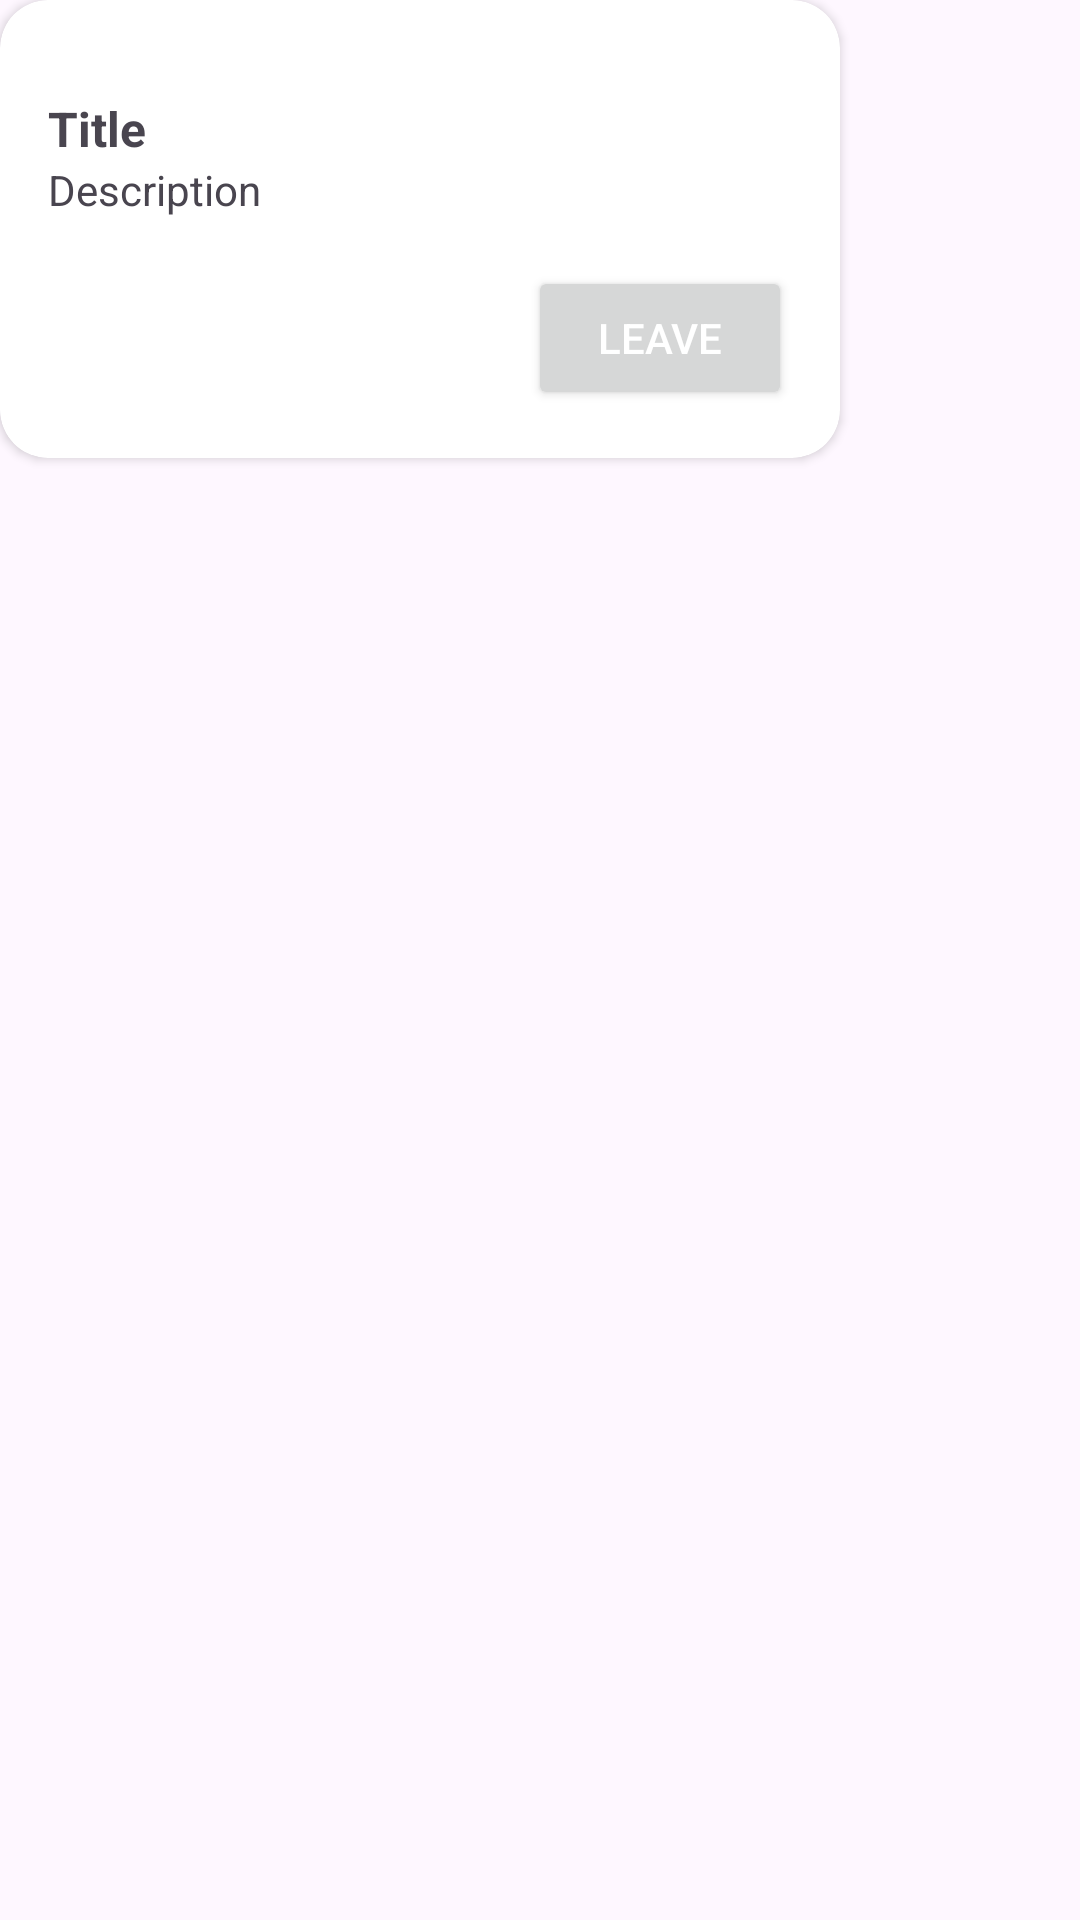

Write the Android layout XML for this screen, with the resource values it uses.
<!-- AndroidManifest.xml: application theme Theme.ImageMachine -->
<!-- res/layout/dialog_action.xml -->
<?xml version="1.0" encoding="utf-8"?>
<FrameLayout xmlns:android="http://schemas.android.com/apk/res/android"
    android:layout_width="match_parent"
    android:layout_height="match_parent"
    xmlns:app="http://schemas.android.com/apk/res-auto">

    <androidx.cardview.widget.CardView
        android:layout_width="280dp"
        android:layout_height="wrap_content"
        android:padding="16dp"
        android:background="@color/white"
        app:cardCornerRadius="16dp">

        <androidx.constraintlayout.widget.ConstraintLayout
            android:layout_width="match_parent"
            android:layout_height="wrap_content">

            <ImageView
                android:id="@+id/iv_close"
                android:layout_width="wrap_content"
                android:layout_height="wrap_content"
                android:layout_margin="16dp"
                android:src="@drawable/baseline_close_24"
                app:layout_constraintTop_toTopOf="parent"
                app:layout_constraintEnd_toEndOf="parent"/>

            <TextView
                android:id="@+id/tv_title"
                android:layout_width="match_parent"
                android:layout_height="wrap_content"
                android:layout_margin="16dp"
                android:text="@string/title"
                android:textStyle="bold"
                android:textSize="16sp"
                app:layout_constraintTop_toBottomOf="@+id/iv_close"
                app:layout_constraintStart_toStartOf="parent"
                app:layout_constraintEnd_toEndOf="parent"/>

            <TextView
                android:id="@+id/tv_description"
                android:layout_width="match_parent"
                android:layout_height="wrap_content"
                android:layout_marginHorizontal="16dp"
                android:text="@string/description"
                android:textSize="14sp"
                app:layout_constraintTop_toBottomOf="@+id/tv_title"
                app:layout_constraintStart_toStartOf="parent"
                app:layout_constraintEnd_toEndOf="parent"/>

            <Button
                android:id="@+id/btn_yes"
                android:layout_width="wrap_content"
                android:layout_height="wrap_content"
                android:layout_margin="16dp"
                android:text="@string/leave"
                android:textColor="@color/white"
                app:layout_constraintTop_toBottomOf="@+id/tv_description"
                app:layout_constraintBottom_toBottomOf="parent"
                app:layout_constraintEnd_toEndOf="parent"/>

        </androidx.constraintlayout.widget.ConstraintLayout>

    </androidx.cardview.widget.CardView>

</FrameLayout>
<!-- resources referenced by this layout -->
<resources>
  <color name="white">#FFFFFFFF</color>
  <string name="description">Description</string>
  <string name="leave">Leave</string>
  <string name="title">Title</string>
  <style name="Theme.ImageMachine" parent="Base.Theme.ImageMachine" />
  <style name="Base.Theme.ImageMachine" parent="Theme.Material3.DayNight.NoActionBar">
          
           <item name="colorPrimary">@color/primary</item>
      </style>
  <color name="primary">@color/green</color>
  <color name="green">#00AA13</color>
</resources>
